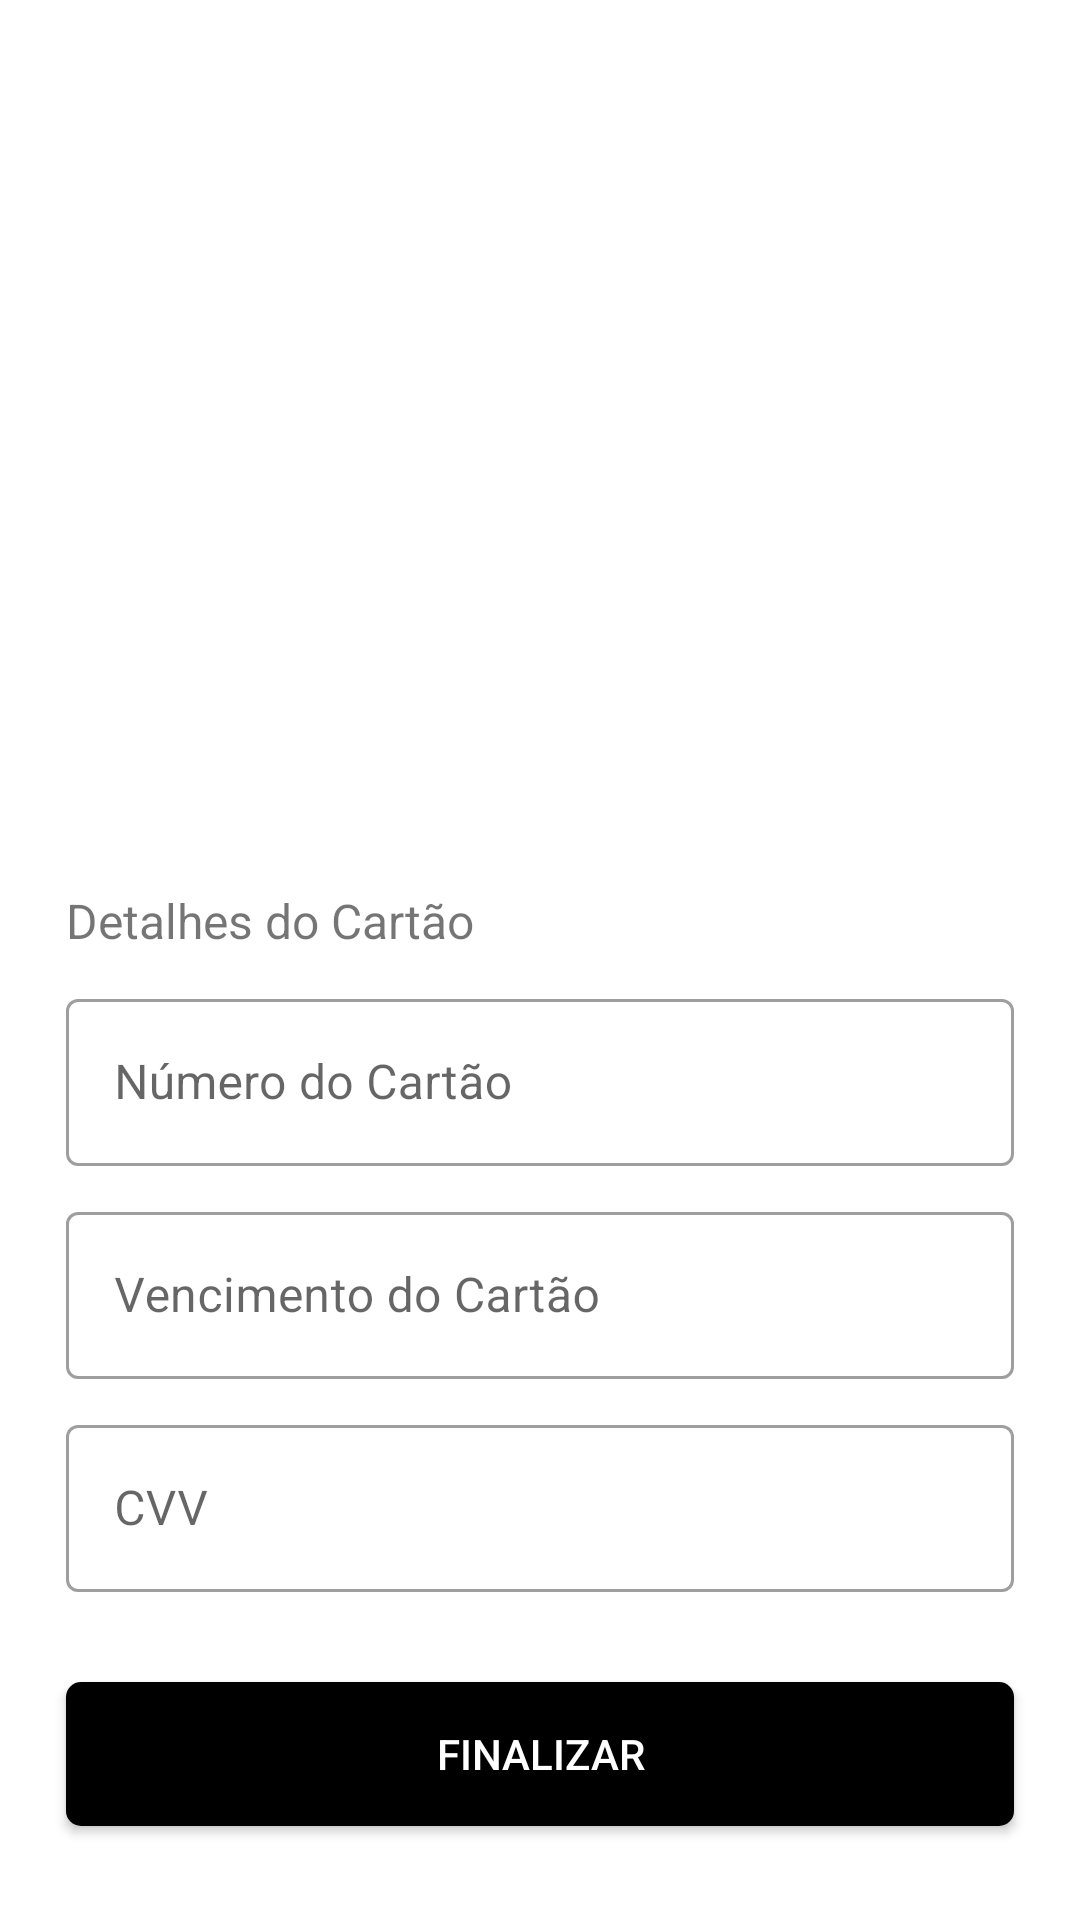

Android layout source for this screen:
<!-- AndroidManifest.xml: application theme Theme.ProductApp -->
<!-- res/layout/fragment_payment.xml -->
<?xml version="1.0" encoding="utf-8"?>
<androidx.constraintlayout.widget.ConstraintLayout xmlns:android="http://schemas.android.com/apk/res/android"
    xmlns:tools="http://schemas.android.com/tools"
    android:layout_width="match_parent"
    android:layout_height="match_parent"
    xmlns:app="http://schemas.android.com/apk/res-auto"
    tools:context=".view.flowPaymentFragments.PaymentFragment">

    <ImageView
        android:id="@+id/iv_card"
        android:layout_width="295dp"
        android:layout_height="224dp"
        android:layout_marginTop="50dp"
        android:src="@drawable/credit_card"
        app:layout_constraintEnd_toEndOf="parent"
        app:layout_constraintStart_toStartOf="parent"
        app:layout_constraintTop_toTopOf="parent" />

    <TextView
        android:id="@+id/tv_card_details"
        android:layout_width="wrap_content"
        android:layout_height="wrap_content"
        android:text="Detalhes do Cartão"
        android:textSize="16sp"
        android:layout_margin="22dp"
        app:layout_constraintTop_toBottomOf="@id/iv_card"
        app:layout_constraintStart_toStartOf="parent" />

    <com.google.android.material.textfield.TextInputLayout
        android:id="@+id/tl_cardNumber"
        android:layout_width="match_parent"
        android:layout_height="wrap_content"
        android:layout_marginTop="10dp"
        android:layout_marginLeft="22dp"
        android:layout_marginRight="22dp"
        app:layout_constraintTop_toBottomOf="@id/tv_card_details"
        app:layout_constraintStart_toStartOf="parent"
        app:layout_constraintEnd_toEndOf="parent"
        style="@style/Widget.MaterialComponents.TextInputLayout.OutlinedBox">

        <com.google.android.material.textfield.TextInputEditText
            android:id="@+id/edt_cardNumber"
            android:layout_width="match_parent"
            android:layout_height="match_parent"
            android:hint="Número do Cartão"
            android:inputType="textEmailAddress" />
    </com.google.android.material.textfield.TextInputLayout>

    <com.google.android.material.textfield.TextInputLayout
        android:id="@+id/tl_cardExpiration"
        android:layout_width="match_parent"
        android:layout_height="wrap_content"
        android:layout_marginTop="10dp"
        android:layout_marginLeft="22dp"
        android:layout_marginRight="22dp"
        app:layout_constraintTop_toBottomOf="@id/tl_cardNumber"
        app:layout_constraintStart_toStartOf="parent"
        app:layout_constraintEnd_toEndOf="parent"
        style="@style/Widget.MaterialComponents.TextInputLayout.OutlinedBox">

        <com.google.android.material.textfield.TextInputEditText
            android:id="@+id/edt_cardExpiration"
            android:layout_width="match_parent"
            android:layout_height="match_parent"
            android:hint="Vencimento do Cartão"
            android:inputType="textEmailAddress" />
    </com.google.android.material.textfield.TextInputLayout>

    <com.google.android.material.textfield.TextInputLayout
        android:id="@+id/tl_cvvCard"
        android:layout_width="match_parent"
        android:layout_height="wrap_content"
        android:layout_marginTop="10dp"
        android:layout_marginLeft="22dp"
        android:layout_marginRight="22dp"
        app:layout_constraintTop_toBottomOf="@id/tl_cardExpiration"
        app:layout_constraintStart_toStartOf="parent"
        app:layout_constraintEnd_toEndOf="parent"
        style="@style/Widget.MaterialComponents.TextInputLayout.OutlinedBox">

        <com.google.android.material.textfield.TextInputEditText
            android:id="@+id/edt_cvvCard"
            android:layout_width="match_parent"
            android:layout_height="match_parent"
            android:hint="CVV"
            android:inputType="textEmailAddress" />
    </com.google.android.material.textfield.TextInputLayout>

    <androidx.appcompat.widget.AppCompatButton
        android:id="@+id/btn_pay"
        android:layout_width="match_parent"
        android:layout_height="wrap_content"
        android:layout_marginTop="30dp"
        android:layout_marginRight="22dp"
        android:layout_marginLeft="22dp"
        android:clickable="true"
        android:focusable="true"
        android:background="@drawable/btn_shape"
        android:textSize="14dp"
        android:padding="12dp"
        android:text="Finalizar"
        android:textColor="@color/white"
        app:layout_constraintTop_toBottomOf="@+id/tl_cvvCard"
        app:layout_constraintStart_toStartOf="parent"
        app:layout_constraintEnd_toEndOf="parent" />

</androidx.constraintlayout.widget.ConstraintLayout>
<!-- resources referenced by this layout -->
<resources>
  <color name="white">#FFFFFFFF</color>
  <!-- drawable btn_shape (drawable) -->
  <?xml version="1.0" encoding="utf-8"?>
  <ripple xmlns:android="http://schemas.android.com/apk/res/android"
      android:color="@color/gray">
      <item android:id="@+id/mask">
          <shape android:shape="rectangle">
              <solid android:color="@color/black" />
              <corners android:radius="5dp" />
          </shape>
      </item>
  </ripple>
  <style name="Theme.ProductApp" parent="Theme.MaterialComponents.DayNight.NoActionBar">
  
          <item name="colorPrimary">@color/black</item>
          <item name="colorPrimaryDark">@color/black</item>
          <item name="colorSecondary">@color/white</item>
      </style>
  <color name="gray">#CFC9C9</color>
  <color name="black">#FF000000</color>
</resources>
